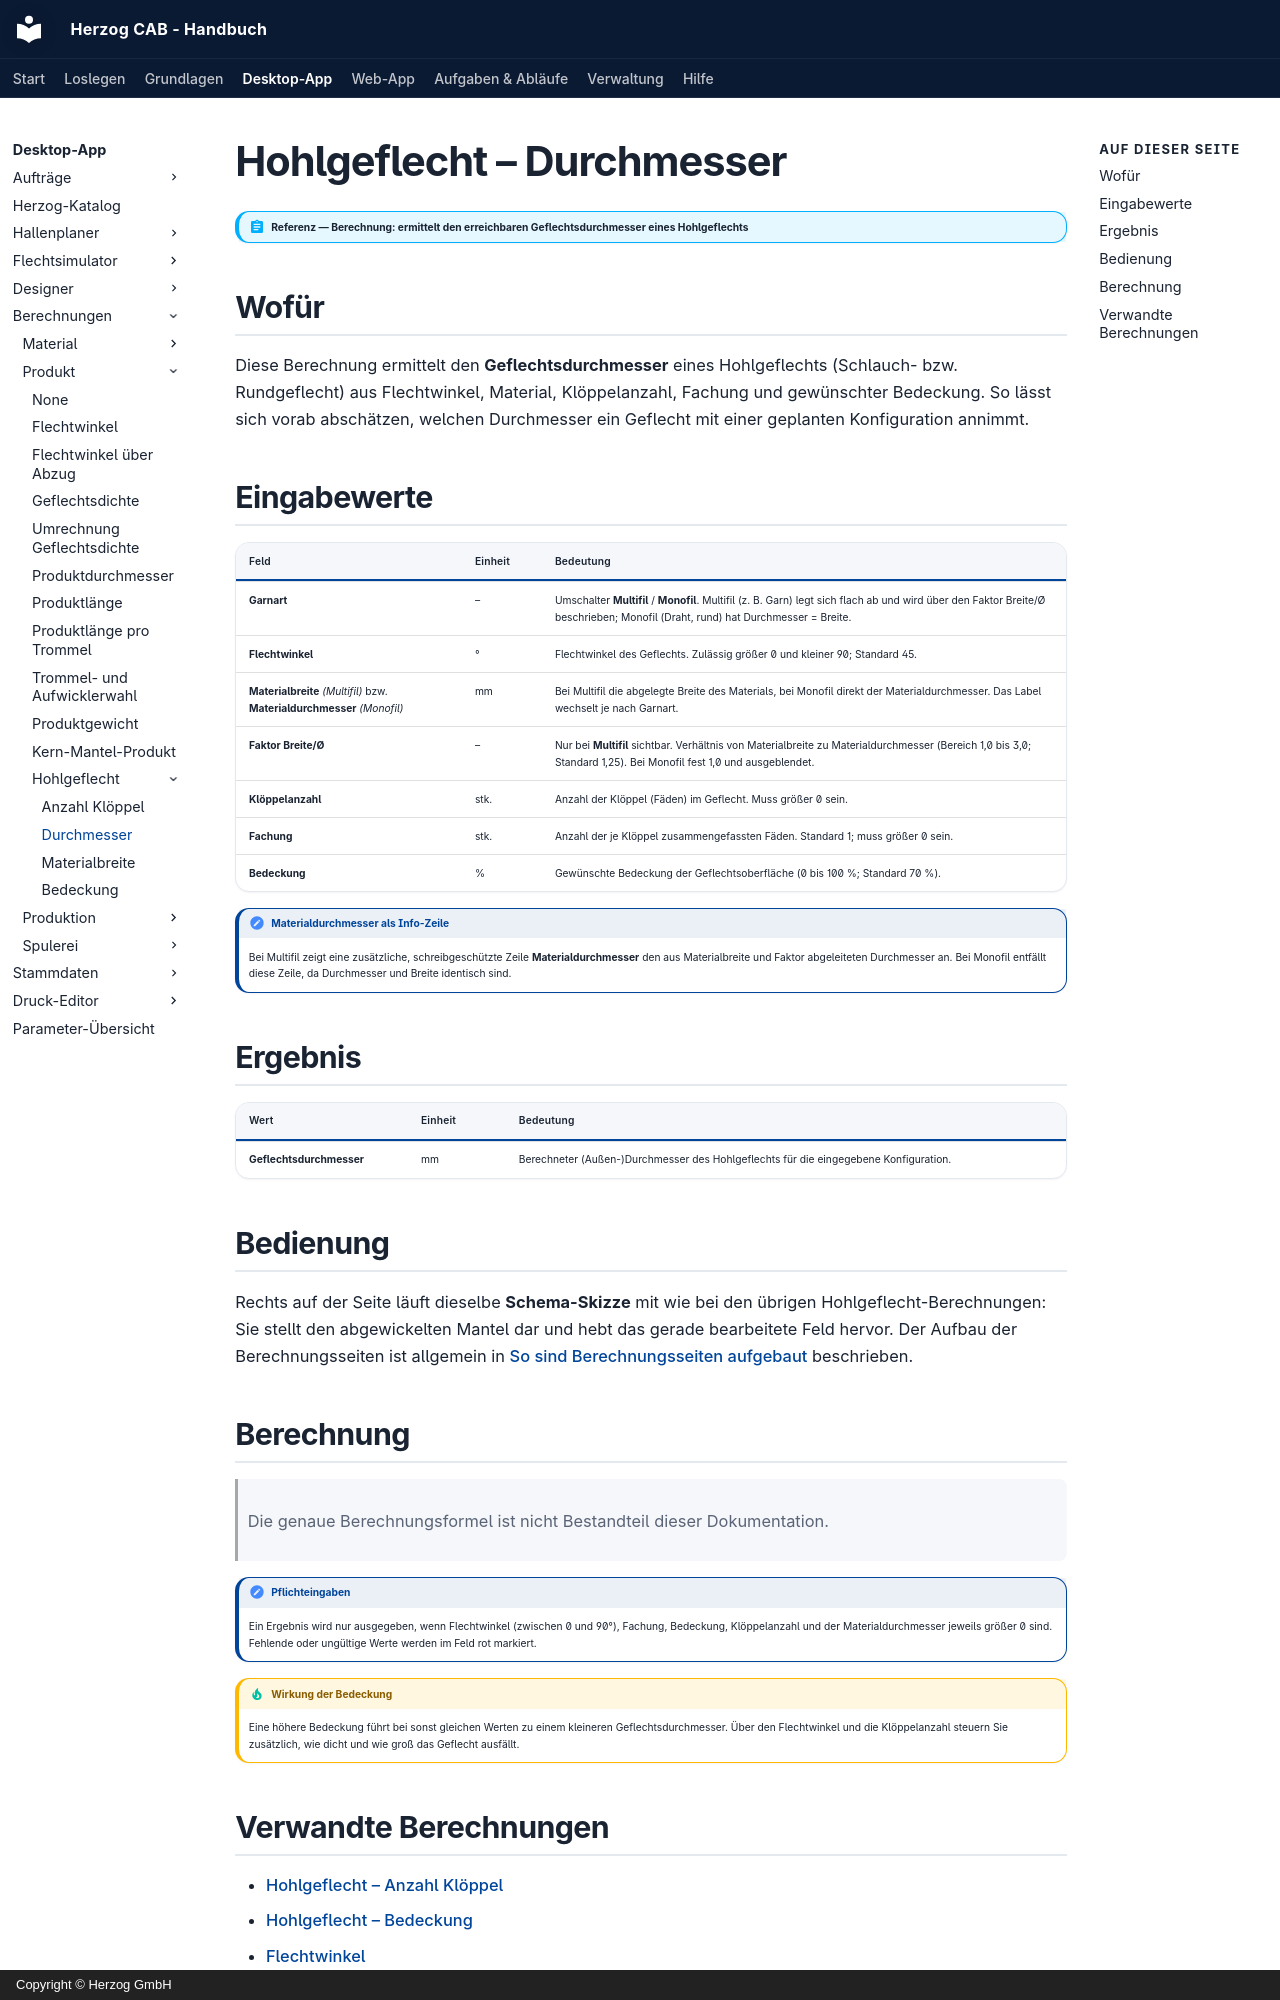

repository: Herzog-GmbH/HerzogCAB-Docs · page: calculations/tubular-braid/tube-diameter/index.html · generator: mkdocs · copyright: Copyright © Herzog GmbH

# Hohlgeflecht – Durchmesser

!!! abstract "Referenz — Berechnung: ermittelt den erreichbaren Geflechtsdurchmesser eines Hohlgeflechts"

## Wofür

Diese Berechnung ermittelt den **Geflechtsdurchmesser** eines Hohlgeflechts (Schlauch- bzw. Rundgeflecht) aus Flechtwinkel, Material, Klöppelanzahl, Fachung und gewünschter Bedeckung. So lässt sich vorab abschätzen, welchen Durchmesser ein Geflecht mit einer geplanten Konfiguration annimmt.

## Eingabewerte

| Feld | Einheit | Bedeutung |
|---|---|---|
| **Garnart** | – | Umschalter **Multifil** / **Monofil**. Multifil (z. B. Garn) legt sich flach ab und wird über den Faktor Breite/Ø beschrieben; Monofil (Draht, rund) hat Durchmesser = Breite. |
| **Flechtwinkel** | ° | Flechtwinkel des Geflechts. Zulässig größer 0 und kleiner 90; Standard 45. |
| **Materialbreite** *(Multifil)* bzw. **Materialdurchmesser** *(Monofil)* | mm | Bei Multifil die abgelegte Breite des Materials, bei Monofil direkt der Materialdurchmesser. Das Label wechselt je nach Garnart. |
| **Faktor Breite/Ø** | – | Nur bei **Multifil** sichtbar. Verhältnis von Materialbreite zu Materialdurchmesser (Bereich 1,0 bis 3,0; Standard 1,25). Bei Monofil fest 1,0 und ausgeblendet. |
| **Klöppelanzahl** | stk. | Anzahl der Klöppel (Fäden) im Geflecht. Muss größer 0 sein. |
| **Fachung** | stk. | Anzahl der je Klöppel zusammengefassten Fäden. Standard 1; muss größer 0 sein. |
| **Bedeckung** | % | Gewünschte Bedeckung der Geflechtsoberfläche (0 bis 100 %; Standard 70 %). |

!!! note "Materialdurchmesser als Info-Zeile"
    Bei Multifil zeigt eine zusätzliche, schreibgeschützte Zeile **Materialdurchmesser** den aus Materialbreite und Faktor abgeleiteten Durchmesser an. Bei Monofil entfällt diese Zeile, da Durchmesser und Breite identisch sind.

## Ergebnis

| Wert | Einheit | Bedeutung |
|---|---|---|
| **Geflechtsdurchmesser** | mm | Berechneter (Außen-)Durchmesser des Hohlgeflechts für die eingegebene Konfiguration. |

## Bedienung

Rechts auf der Seite läuft dieselbe **Schema-Skizze** mit wie bei den übrigen Hohlgeflecht-Berechnungen: Sie stellt den abgewickelten Mantel dar und hebt das gerade bearbeitete Feld hervor. Der Aufbau der Berechnungsseiten ist allgemein in [So sind Berechnungsseiten aufgebaut](../../basics/calc-page-anatomy.md) beschrieben.

## Berechnung

> Die genaue Berechnungsformel ist nicht Bestandteil dieser Dokumentation.

!!! note "Pflichteingaben"
    Ein Ergebnis wird nur ausgegeben, wenn Flechtwinkel (zwischen 0 und 90°), Fachung, Bedeckung, Klöppelanzahl und der Materialdurchmesser jeweils größer 0 sind. Fehlende oder ungültige Werte werden im Feld rot markiert.

!!! tip "Wirkung der Bedeckung"
    Eine höhere Bedeckung führt bei sonst gleichen Werten zu einem kleineren Geflechtsdurchmesser. Über den Flechtwinkel und die Klöppelanzahl steuern Sie zusätzlich, wie dicht und wie groß das Geflecht ausfällt.
